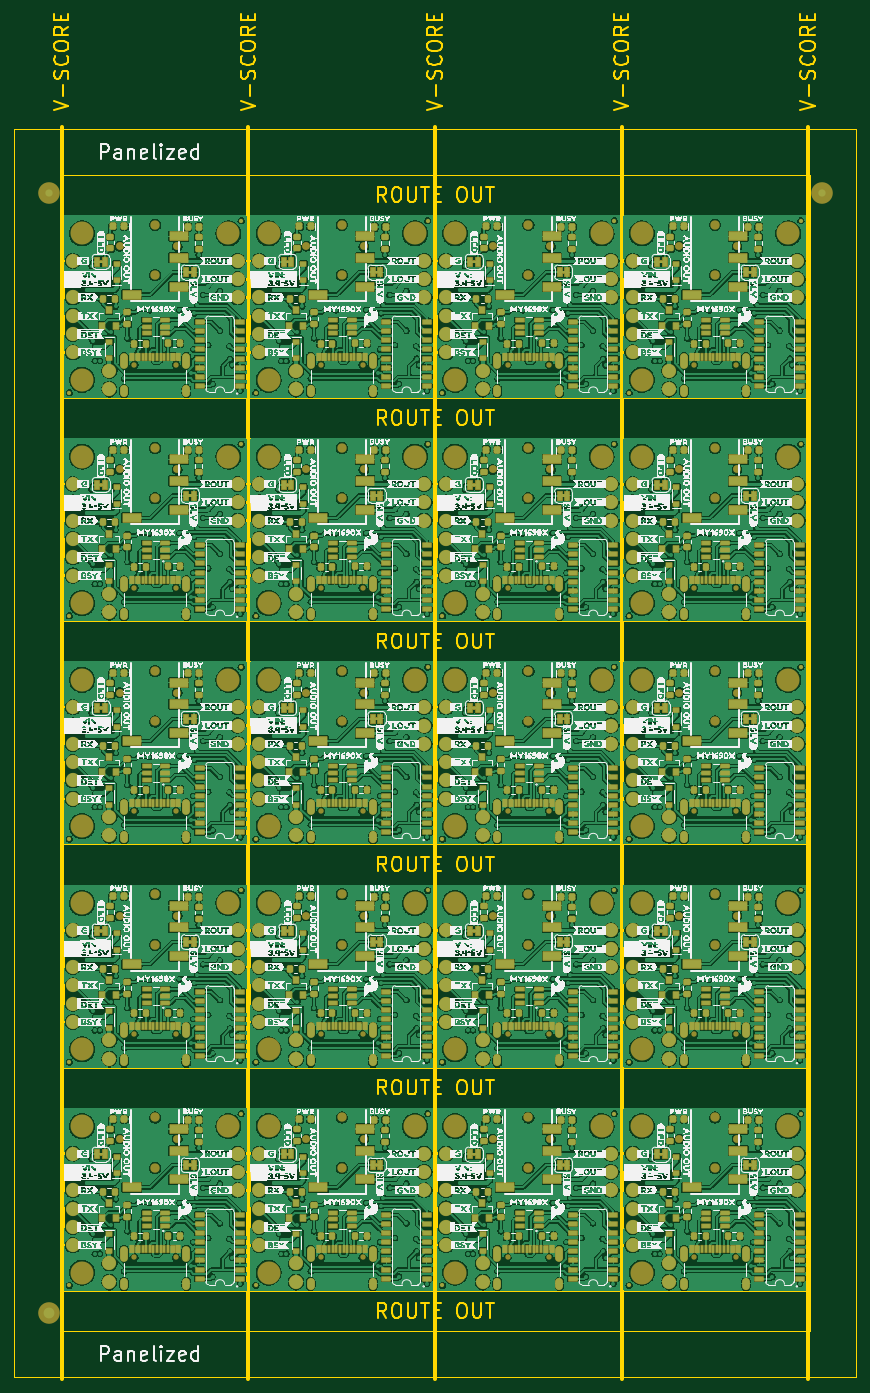
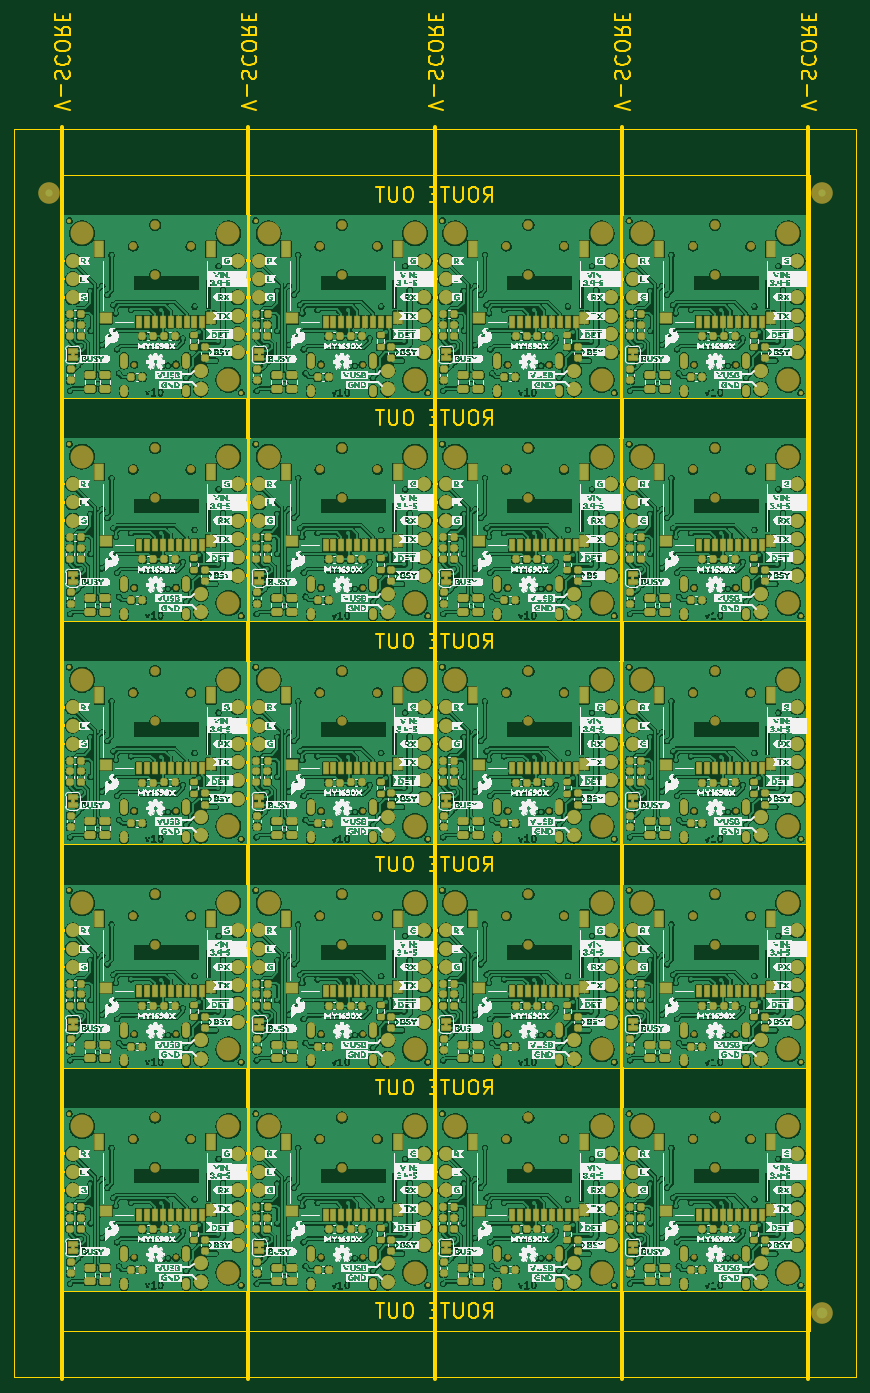
Circuit board: 9 layer files. Board 116.8 x 189.5 mm.
- bottom_copper: SparkFun_Audio_Player_Breakout_MY1690X-16S_panelized.GBL (2293057 bytes)
- bottom_silk: SparkFun_Audio_Player_Breakout_MY1690X-16S_panelized.GBO (1876947 bytes)
- paste: SparkFun_Audio_Player_Breakout_MY1690X-16S_panelized.GBP (22603 bytes)
- bottom_mask: SparkFun_Audio_Player_Breakout_MY1690X-16S_panelized.GBS (43416 bytes)
- outline: SparkFun_Audio_Player_Breakout_MY1690X-16S_panelized.GKO (40390 bytes)
- top_copper: SparkFun_Audio_Player_Breakout_MY1690X-16S_panelized.GTL (2479161 bytes)
- top_silk: SparkFun_Audio_Player_Breakout_MY1690X-16S_panelized.GTO (1458010 bytes)
- paste: SparkFun_Audio_Player_Breakout_MY1690X-16S_panelized.GTP (37743 bytes)
- top_mask: SparkFun_Audio_Player_Breakout_MY1690X-16S_panelized.GTS (61347 bytes)

=== bottom_copper: SparkFun_Audio_Player_Breakout_MY1690X-16S_panelized.GBL (2293057 bytes, source omitted) ===
=== bottom_silk: SparkFun_Audio_Player_Breakout_MY1690X-16S_panelized.GBO (1876947 bytes, source omitted) ===
=== paste: SparkFun_Audio_Player_Breakout_MY1690X-16S_panelized.GBP (22603 bytes, source omitted) ===
=== bottom_mask: SparkFun_Audio_Player_Breakout_MY1690X-16S_panelized.GBS (43416 bytes, source omitted) ===
=== outline: SparkFun_Audio_Player_Breakout_MY1690X-16S_panelized.GKO (40390 bytes, source omitted) ===
=== top_copper: SparkFun_Audio_Player_Breakout_MY1690X-16S_panelized.GTL (2479161 bytes, source omitted) ===
=== top_silk: SparkFun_Audio_Player_Breakout_MY1690X-16S_panelized.GTO (1458010 bytes, source omitted) ===
=== paste: SparkFun_Audio_Player_Breakout_MY1690X-16S_panelized.GTP (37743 bytes, source omitted) ===
=== top_mask: SparkFun_Audio_Player_Breakout_MY1690X-16S_panelized.GTS (61347 bytes, source omitted) ===
